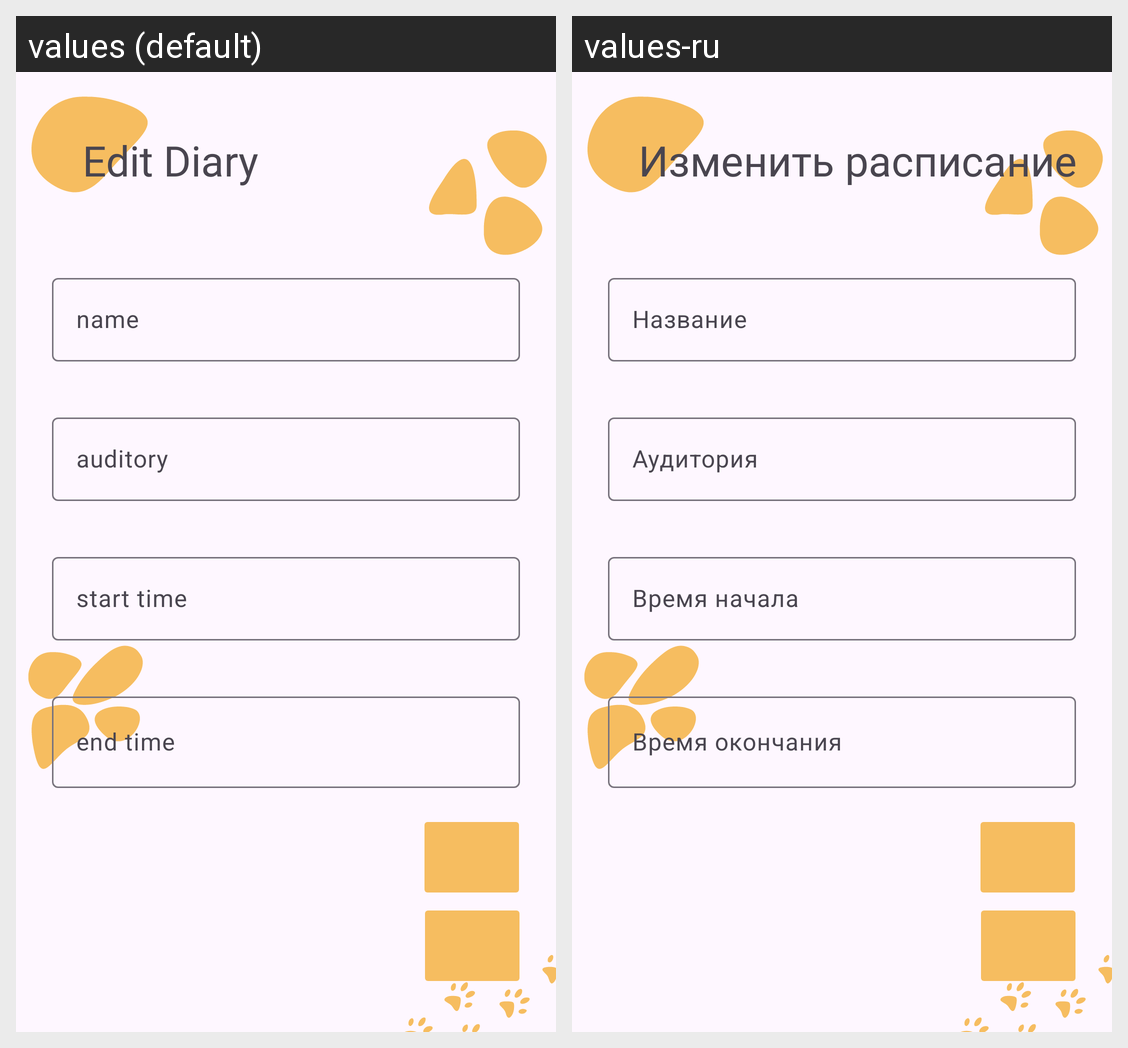

The same Android screen rendered under two of its app's locales, left to right. List the strings drawn on it with the default value and each locale's translation.
Android screen res/layout/fragment_edit_diary.xml rendered under 2 locales, left to right: values (default), values-ru. Device: Nexus 5 (rendered at 1080×1920; each locale shown at half size, 540×960, under a caption strip naming it); theme Theme.EDUSYNC.
Strings drawn on this screen, with the default value and each locale's value (text and hints the layout hard-codes, and strings that could not be matched under every locale, appear in the picture but are not listed):

name
  values: name
  values-ru: Название

auditory
  values: auditory
  values-ru: Аудитория

start_time
  values: start time
  values-ru: Время начала

end_time
  values: end time
  values-ru: Время окончания

edit_diary
  values: Edit Diary
  values-ru: Изменить расписание
